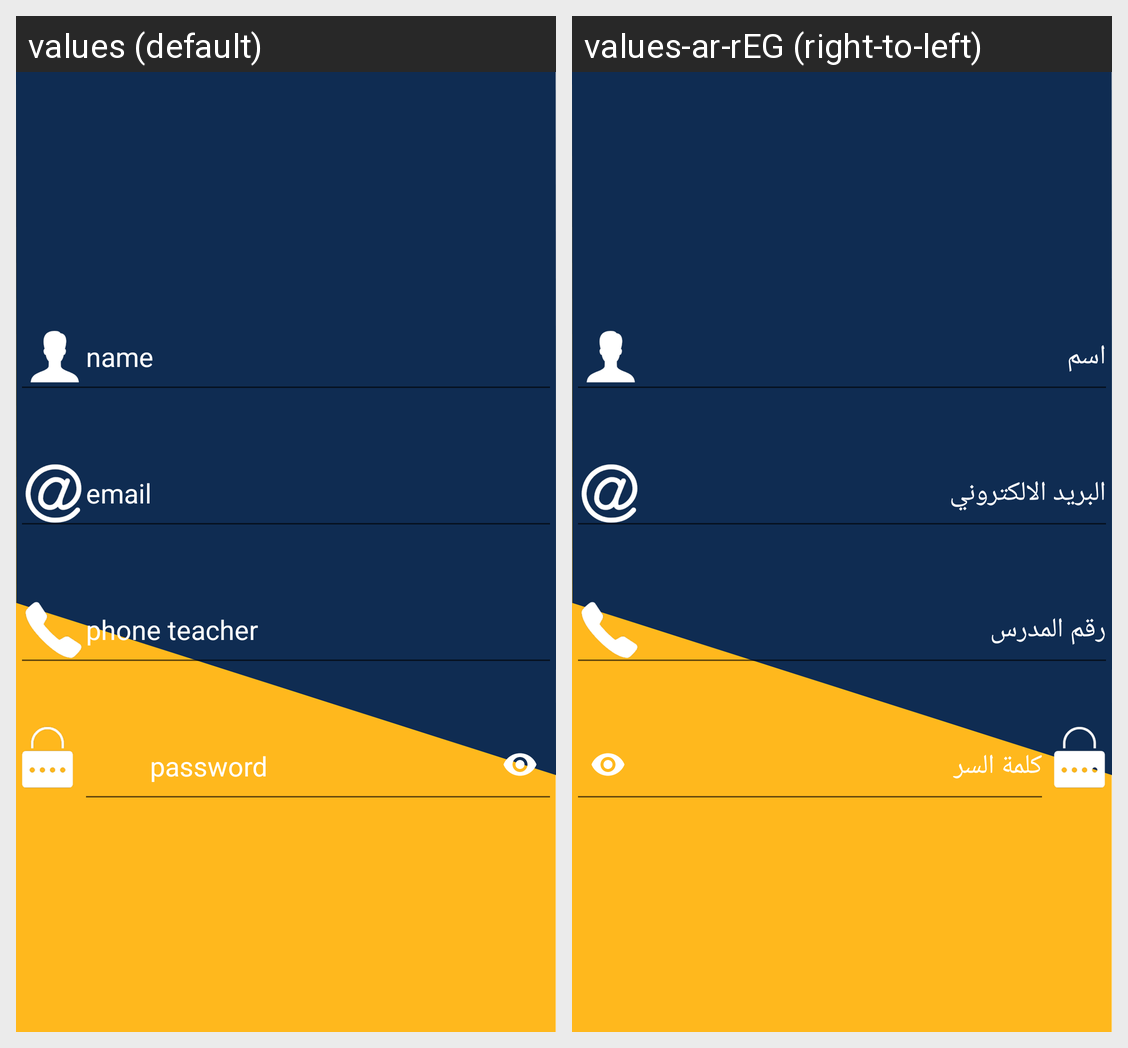

For this localized Android screen grid, give each drawn string resource with its value in every locale shown.
Android screen res/layout/fragment_signup.xml rendered under 2 locales, left to right: values (default), values-ar-rEG (right-to-left). Device: Nexus 5 (rendered at 1080×1920; each locale shown at half size, 540×960, under a caption strip naming it); theme NoActionBar.
Strings drawn on this screen, with the default value and each locale's value (text and hints the layout hard-codes, and strings that could not be matched under every locale, appear in the picture but are not listed):

name
  values: name
  values-ar-rEG: اسم

email
  values: email
  values-ar-rEG: البريد الالكتروني

phoneteacher
  values: phone teacher
  values-ar-rEG: رقم المدرس

password
  values: password
  values-ar-rEG: كلمة السر
